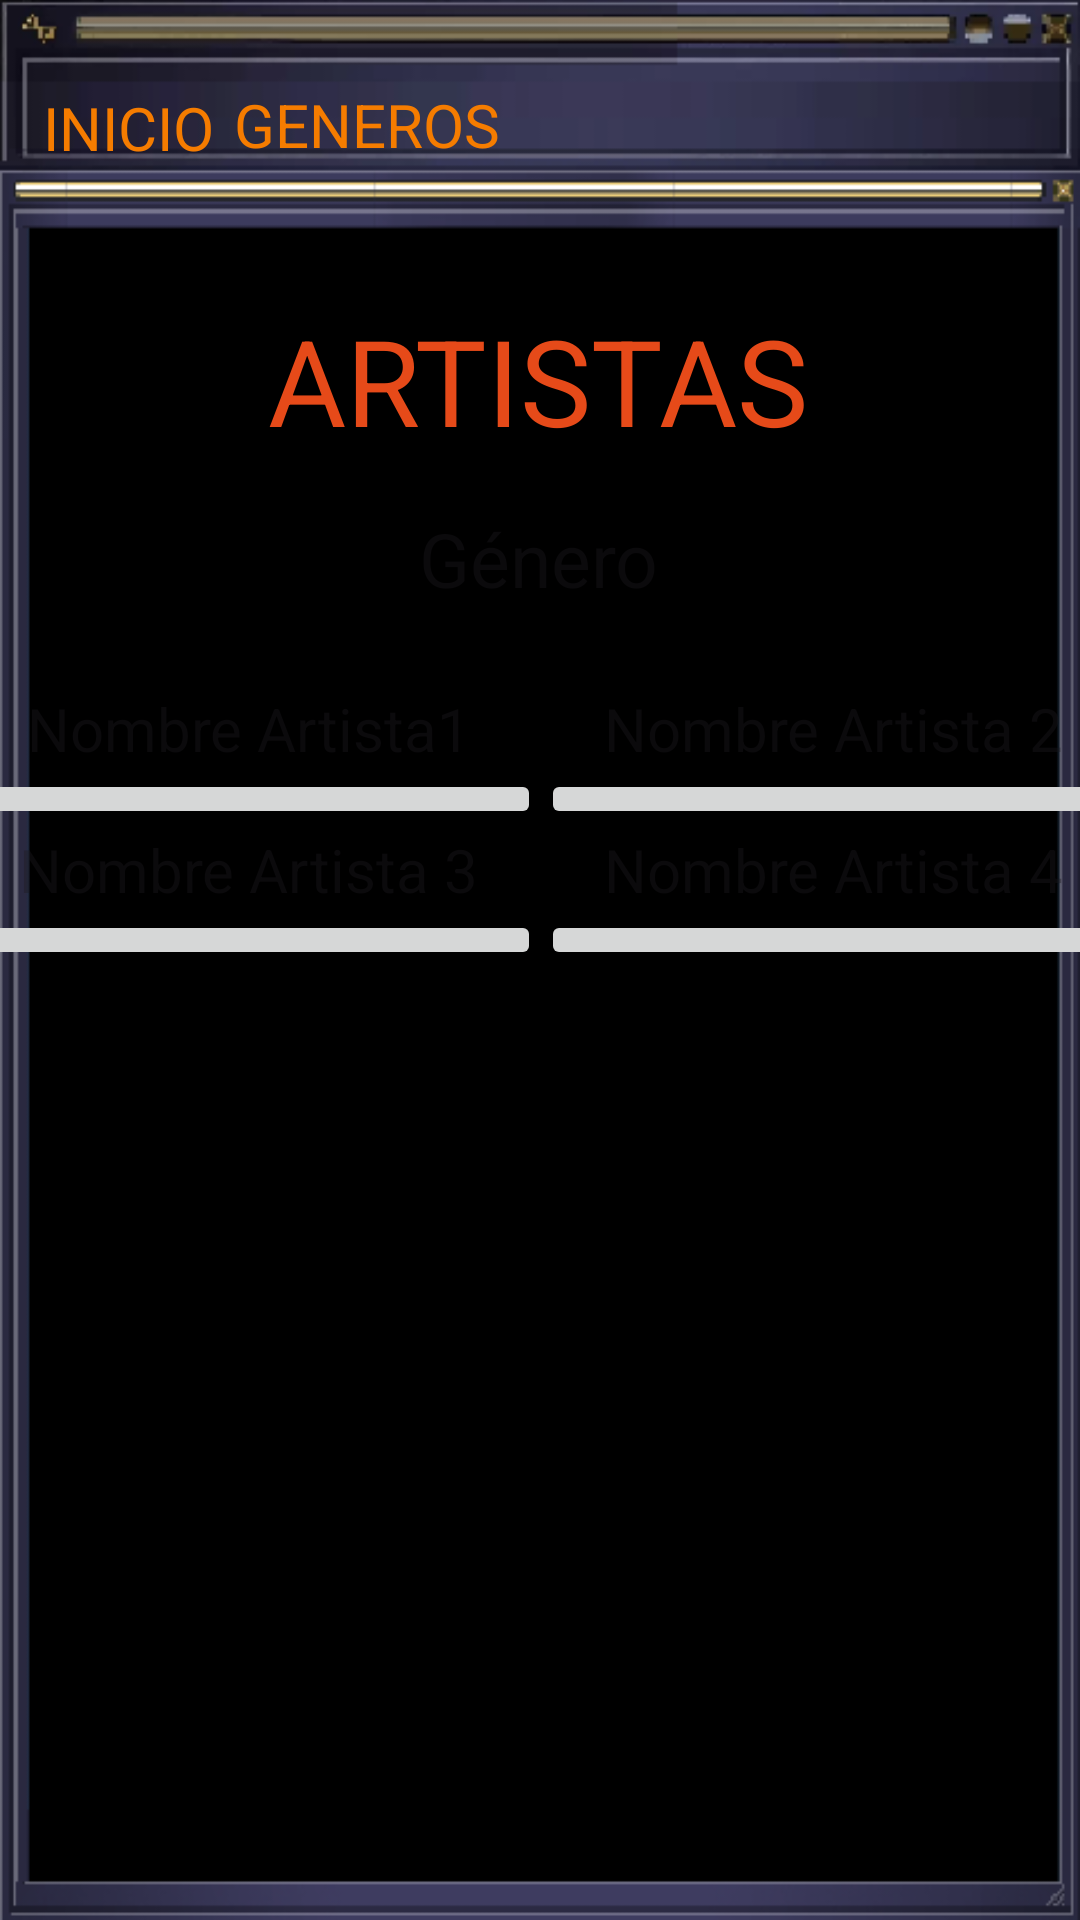

Reconstruct the res/layout file that produces this screen, plus the resources it refers to.
<!-- AndroidManifest.xml: application theme Theme.PracticoMaquina2 -->
<!-- res/layout/activity_artistas.xml -->
<?xml version="1.0" encoding="utf-8"?>
<androidx.constraintlayout.widget.ConstraintLayout xmlns:android="http://schemas.android.com/apk/res/android"
    xmlns:app="http://schemas.android.com/apk/res-auto"
    xmlns:tools="http://schemas.android.com/tools"
    android:id="@+id/tvTituloArtistas"
    android:layout_width="match_parent"
    android:layout_height="match_parent"
    android:background="@drawable/fondo3"
    tools:context=".ArtistasActivity">

    <TextView
        android:id="@+id/tvInicio"
        android:layout_width="wrap_content"
        android:layout_height="36dp"
        android:layout_marginTop="29dp"
        android:text="INICIO"
        android:textColor="#F57C00"
        android:textSize="20sp"
        app:layout_constraintEnd_toEndOf="parent"
        app:layout_constraintHorizontal_bias="0.047"
        app:layout_constraintStart_toStartOf="parent"
        app:layout_constraintTop_toTopOf="parent" />

    <TextView
        android:id="@+id/textView2"
        android:layout_width="wrap_content"
        android:layout_height="wrap_content"
        android:layout_marginTop="100dp"
        android:text="ARTISTAS"
        android:textColor="#E64A19"
        android:textSize="40sp"
        app:layout_constraintEnd_toEndOf="parent"
        app:layout_constraintHorizontal_bias="0.497"
        app:layout_constraintStart_toStartOf="parent"
        app:layout_constraintTop_toTopOf="parent" />

    <TableLayout
        android:id="@+id/tableLayout"
        android:layout_width="390dp"
        android:layout_height="wrap_content"
        android:layout_marginTop="76dp"
        app:layout_constraintEnd_toEndOf="parent"
        app:layout_constraintStart_toStartOf="parent"
        app:layout_constraintTop_toBottomOf="@+id/textView2">

        <TableRow
            android:layout_width="match_parent"
            android:layout_height="match_parent">

            <TextView
                android:id="@+id/tvNombreArtista1"
                android:layout_width="match_parent"
                android:layout_height="match_parent"
                android:layout_weight="1"
                android:hint="Nombre Artista1"
                android:textAlignment="center"
                android:textColor="#F57C00"
                android:textSize="20sp" />

            <TextView
                android:id="@+id/tvNombreArtista2"
                android:layout_width="match_parent"
                android:layout_height="match_parent"
                android:layout_weight="1"
                android:hint="Nombre Artista 2"
                android:textAlignment="center"
                android:textColor="#F57C00"
                android:textSize="20sp" />
        </TableRow>

        <TableRow
            android:layout_width="wrap_content"
            android:layout_height="match_parent">

            <ImageButton
                android:id="@+id/ibArtista1"
                android:layout_width="match_parent"
                android:layout_height="match_parent"
                android:layout_weight="1"
                android:contentDescription="Artista1"
                android:onClick="discograficaUno"
                tools:src="@tools:sample/avatars" />

            <ImageButton
                android:id="@+id/ibArtista2"
                android:layout_width="match_parent"
                android:layout_height="match_parent"
                android:layout_weight="1"
                android:contentDescription="Artista2"
                android:onClick="discograficaDos"
                tools:src="@tools:sample/avatars" />

        </TableRow>

        <TableRow
            android:layout_width="match_parent"
            android:layout_height="match_parent">

            <TextView
                android:id="@+id/tvNombreArtista3"
                android:layout_width="match_parent"
                android:layout_height="match_parent"
                android:layout_weight="1"
                android:hint="Nombre Artista 3"
                android:textAlignment="center"
                android:textColor="#F57C00"
                android:textSize="20sp" />

            <TextView
                android:id="@+id/tvNombreArtista4"
                android:layout_width="match_parent"
                android:layout_height="match_parent"
                android:layout_weight="1"
                android:hint="Nombre Artista 4"
                android:textAlignment="center"
                android:textColor="#F57C00"
                android:textSize="20sp" />
        </TableRow>

        <TableRow
            android:layout_width="wrap_content"
            android:layout_height="match_parent">

            <ImageButton
                android:id="@+id/ibArtista3"
                android:layout_width="match_parent"
                android:layout_height="match_parent"
                android:layout_weight="1"
                android:contentDescription="Artista3"
                android:onClick="discograficaTres"
                tools:src="@tools:sample/avatars" />

            <ImageButton
                android:id="@+id/ibArtista4"
                android:layout_width="match_parent"
                android:layout_height="match_parent"
                android:layout_weight="1"
                android:contentDescription="Artista4"
                android:onClick="discograficaCuatro"
                tools:src="@tools:sample/avatars" />
        </TableRow>


    </TableLayout>

    <TextView
        android:id="@+id/tvAlbunesGeneros"
        android:layout_width="wrap_content"
        android:layout_height="36dp"
        android:layout_marginTop="28dp"
        android:text="GENEROS"
        android:textColor="#F57C00"
        android:textSize="20sp"
        app:layout_constraintEnd_toEndOf="parent"
        app:layout_constraintHorizontal_bias="0.288"
        app:layout_constraintStart_toStartOf="parent"
        app:layout_constraintTop_toTopOf="parent" />

    <TextView
        android:id="@+id/tvNombreGenero"
        android:layout_width="wrap_content"
        android:layout_height="wrap_content"
        android:layout_marginTop="16dp"
        android:hint="Género"
        android:textAlignment="center"
        android:textColor="#E64A19"
        android:textSize="25sp"
        app:layout_constraintEnd_toEndOf="parent"
        app:layout_constraintHorizontal_bias="0.498"
        app:layout_constraintStart_toStartOf="parent"
        app:layout_constraintTop_toBottomOf="@+id/textView2" />


</androidx.constraintlayout.widget.ConstraintLayout>
<!-- resources referenced by this layout -->
<resources>
  <!-- drawable fondo3: png bitmap (drawable, 20742 bytes) -->
  <style name="Theme.PracticoMaquina2" parent="Base.Theme.PracticoMaquina2" />
  <style name="Base.Theme.PracticoMaquina2" parent="Theme.Material3.DayNight.NoActionBar">
          
          
      </style>
</resources>
